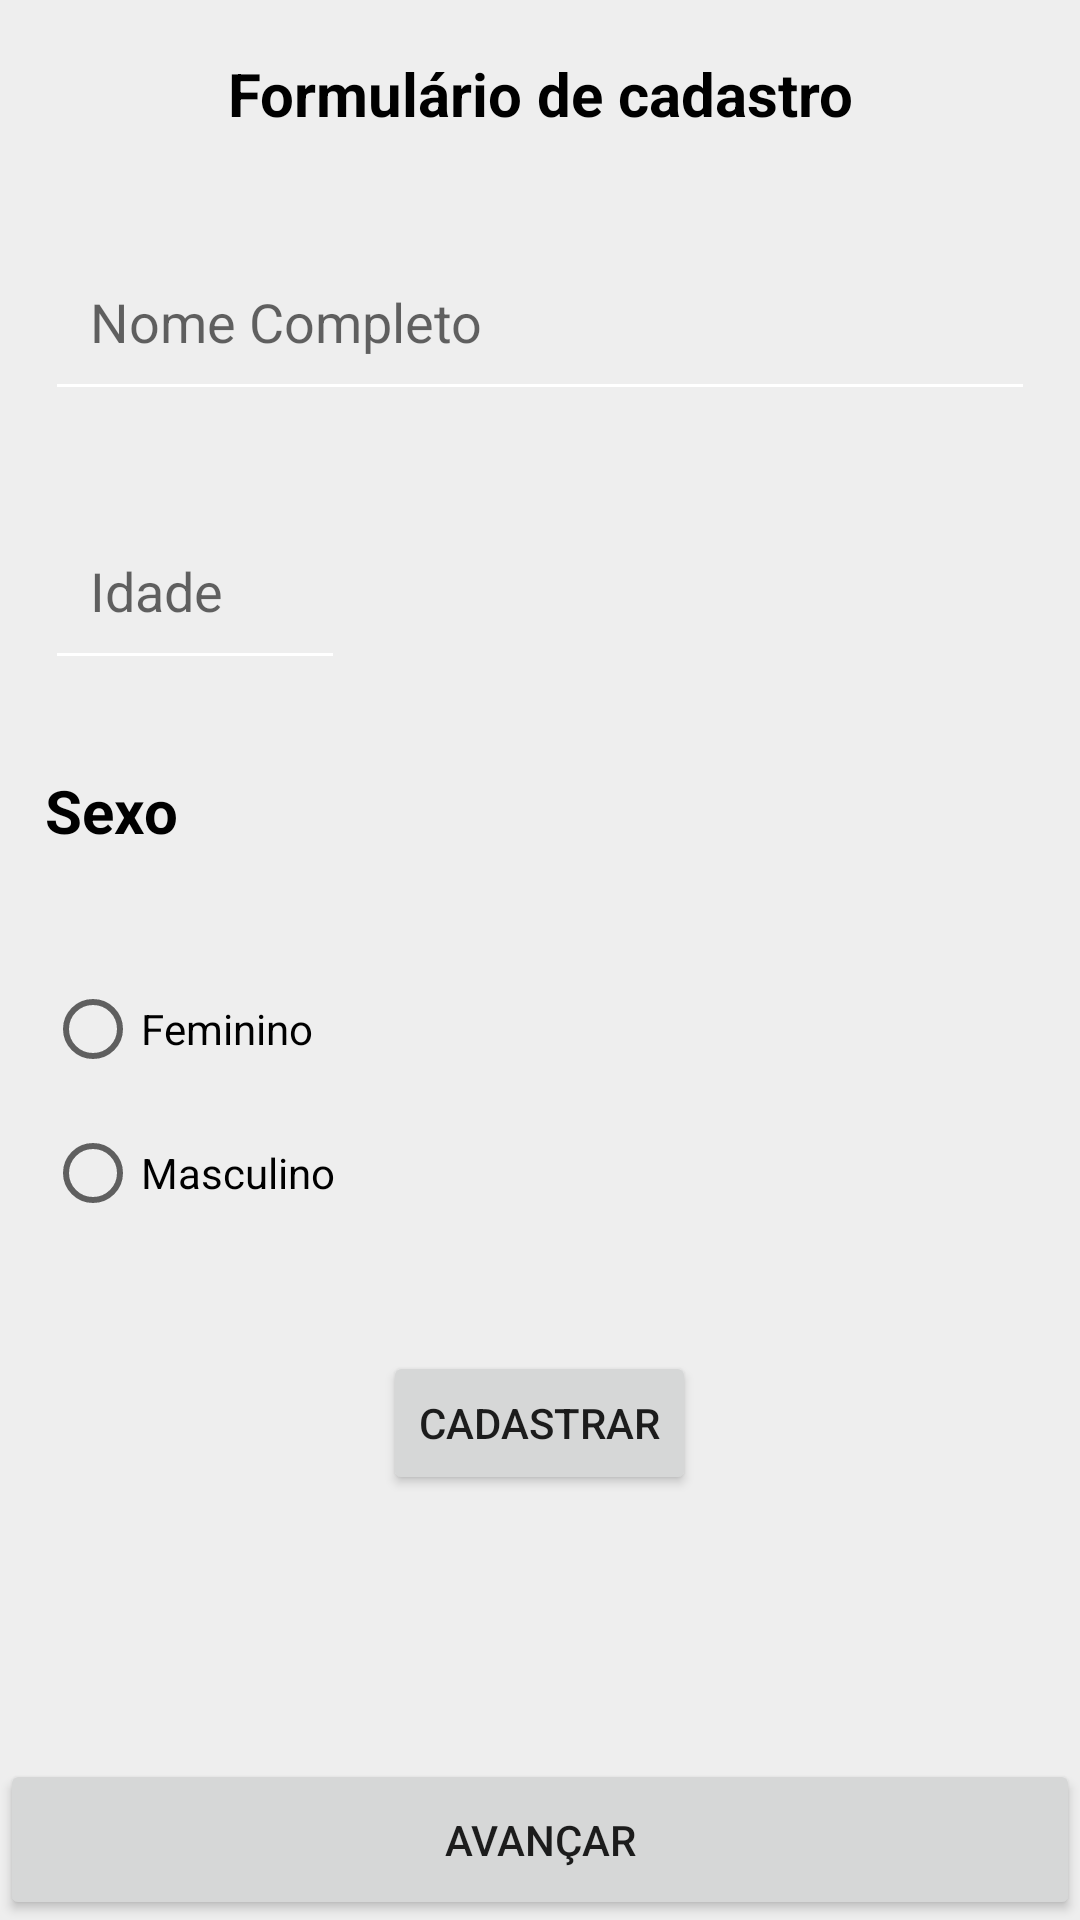

Layout XML and referenced resources for this Android screen:
<!-- AndroidManifest.xml: application theme Theme.PrimeiroApp -->
<!-- res/layout/activity_aula15.xml -->
<?xml version="1.0" encoding="utf-8"?>
<LinearLayout xmlns:android="http://schemas.android.com/apk/res/android"
    xmlns:app="http://schemas.android.com/apk/res-auto"
    xmlns:tools="http://schemas.android.com/tools"
    android:layout_width="match_parent"
    android:layout_height="match_parent"
    android:background="#eeeeee"
    android:orientation="vertical"
    tools:context=".Aula15">

    <TextView
        android:id="@+id/textView11"
        android:layout_width="wrap_content"
        android:layout_height="wrap_content"
        android:layout_gravity="center"
        android:layout_margin="15dp"
        android:layout_weight="1"
        android:gravity="center"
        android:text="Formulário de cadastro"
        android:textColor="@color/black"
        android:textSize="20sp"
        android:textStyle="bold" />

    <EditText
        android:id="@+id/editNome"
        android:layout_width="match_parent"
        android:layout_height="wrap_content"
        android:layout_margin="15dp"
        android:layout_weight="1"
        android:backgroundTint="@color/white"
        android:ems="10"
        android:hint="Nome Completo"
        android:inputType="textPersonName"
        android:minHeight="48dp"
        android:padding="15dp" />

    <EditText
        android:id="@+id/editIdade"
        android:layout_width="100dp"
        android:layout_height="wrap_content"
        android:layout_margin="15dp"
        android:layout_weight="1"
        android:backgroundTint="@color/white"
        android:ems="10"
        android:hint="Idade"
        android:inputType="number"
        android:minHeight="48dp"
        android:padding="15dp" />

    <TextView
        android:id="@+id/textView12"
        android:layout_width="match_parent"
        android:layout_height="wrap_content"
        android:layout_margin="15dp"
        android:layout_weight="1"
        android:text="Sexo"
        android:textColor="@color/black"
        android:textSize="20sp"
        android:textStyle="bold" />

    <RadioGroup
        android:id="@+id/SexoGroup"
        android:layout_width="match_parent"
        android:layout_height="wrap_content"
        android:layout_margin="15dp"
        android:layout_weight="1">

        <RadioButton
            android:id="@+id/radioButtonFeminino"
            android:layout_width="match_parent"
            android:layout_height="wrap_content"
            android:text="Feminino" />

        <RadioButton
            android:id="@+id/radioButtonMasculino"
            android:layout_width="match_parent"
            android:layout_height="wrap_content"
            android:text="Masculino" />

    </RadioGroup>

    <Button
        android:id="@+id/btn_cadastrar"
        android:layout_width="wrap_content"
        android:layout_height="wrap_content"
        android:layout_gravity="center"
        android:layout_margin="15dp"

        android:text="cadastrar" />

    <TextView
        android:id="@+id/resultadoNome"
        android:layout_width="match_parent"
        android:layout_height="wrap_content"
        android:layout_marginLeft="15dp"
        android:layout_marginRight="15dp"
        android:layout_weight="1"
        android:textStyle="bold" />

    <TextView
        android:id="@+id/resultadoIdade"
        android:layout_width="match_parent"
        android:layout_height="wrap_content"
        android:layout_marginLeft="15dp"
        android:layout_marginRight="15dp"
        android:layout_weight="1"
        android:textStyle="bold" />

    <TextView
        android:id="@+id/resultadoSexo"
        android:layout_width="match_parent"
        android:layout_height="wrap_content"
        android:layout_marginLeft="15dp"
        android:layout_marginRight="15dp"
        android:layout_weight="1"
        android:textStyle="bold" />

    <Button
        android:id="@+id/btnNext"
        android:layout_width="match_parent"
        android:layout_height="wrap_content"
        android:layout_weight="1"

        android:onClick="proximaPag"
        android:text="Avançar" />
</LinearLayout>
<!-- resources referenced by this layout -->
<resources>
  <color name="black">#FF000000</color>
  <color name="white">#FFFFFFFF</color>
  <style name="Theme.PrimeiroApp" parent="Theme.MaterialComponents.DayNight.DarkActionBar">
          
          <item name="colorPrimary">@color/purple_500</item>
          <item name="colorPrimaryVariant">@color/purple_700</item>
          <item name="colorOnPrimary">@color/white</item>
          
          <item name="colorSecondary">@color/teal_200</item>
          <item name="colorSecondaryVariant">@color/teal_700</item>
          <item name="colorOnSecondary">@color/black</item>
          
  
          <item name="android:statusBarColor" tools:targetApi="l">?attr/colorPrimaryVariant</item>
          
      </style>
  <color name="purple_500">#FF6200EE</color>
  <color name="purple_700">#FF3700B3</color>
  <color name="teal_200">#FF03DAC5</color>
  <color name="teal_700">#FF018786</color>
</resources>
